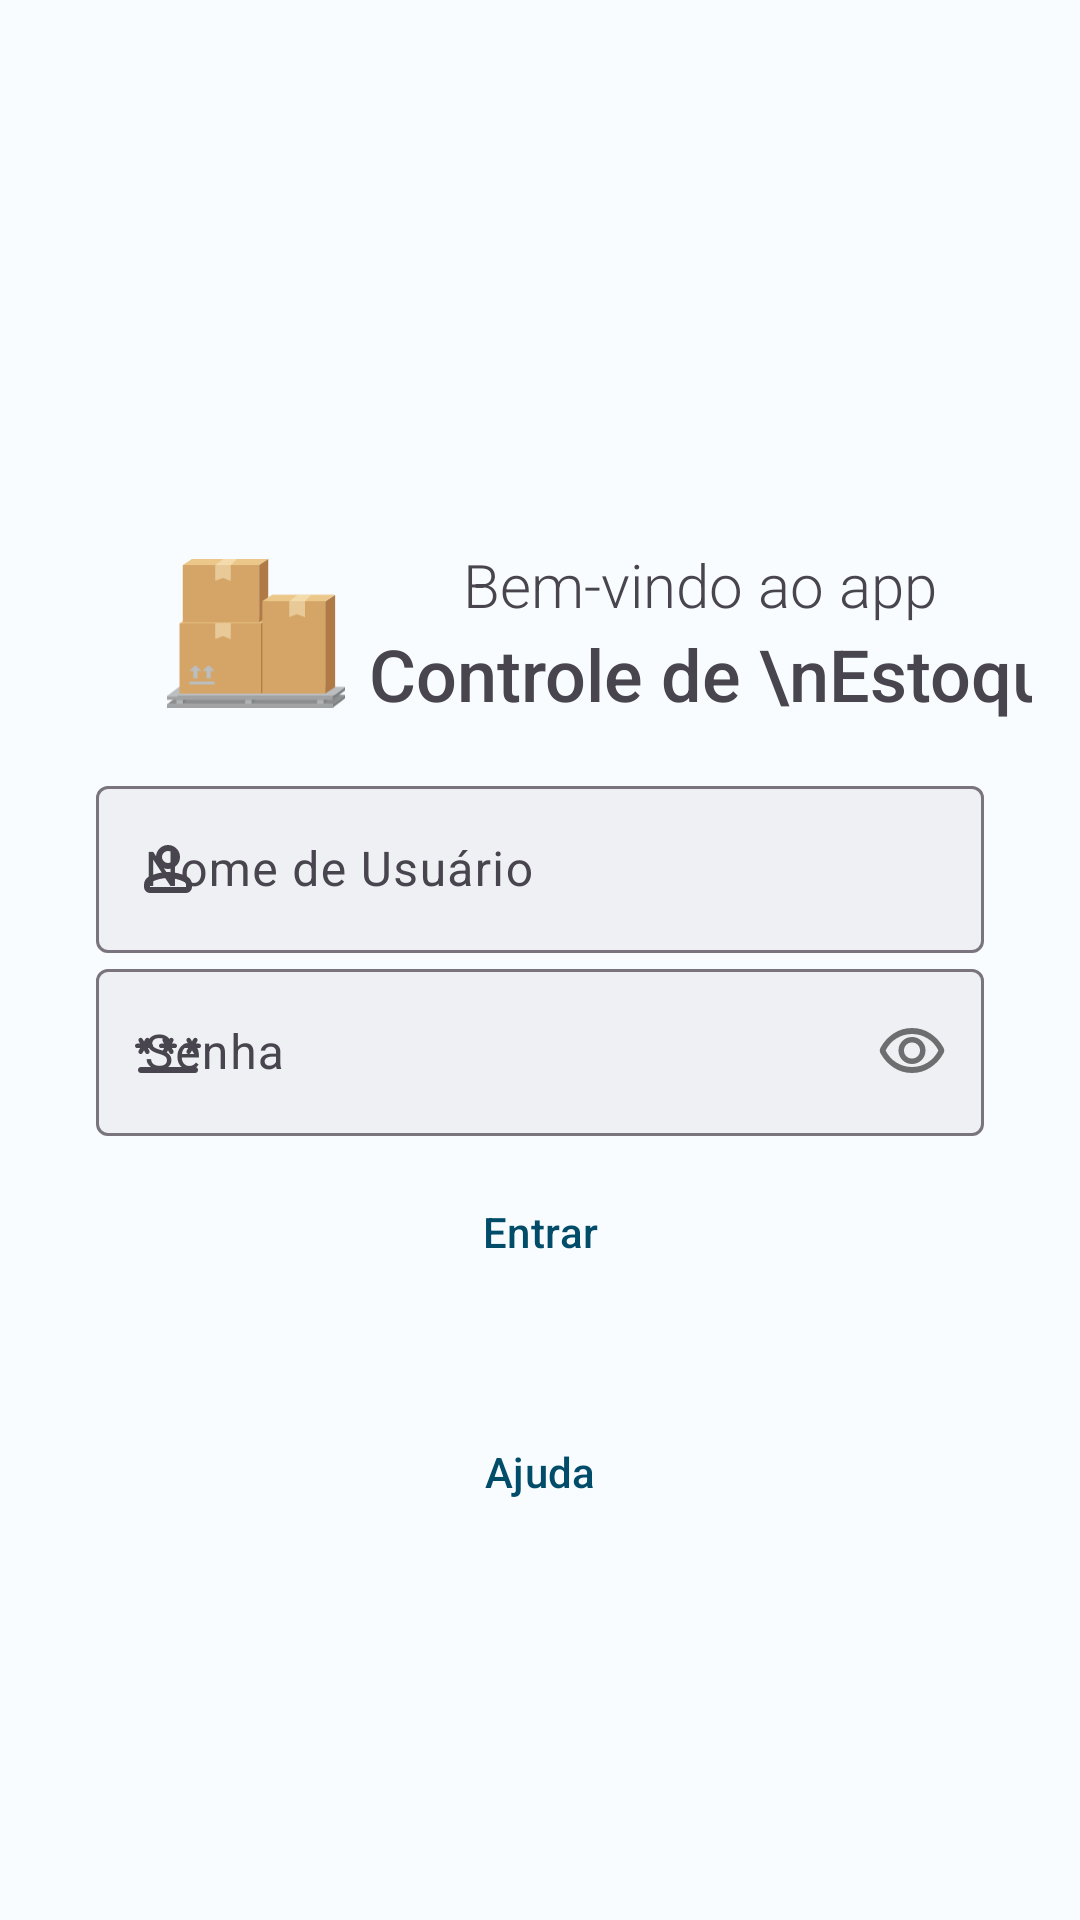

Produce the Android XML layout that renders to this screen, including the resource entries it uses.
<!-- AndroidManifest.xml: application theme Theme.ControleDeEstoque -->
<!-- res/layout/activity_main.xml -->
<?xml version="1.0" encoding="utf-8"?>
<androidx.constraintlayout.widget.ConstraintLayout xmlns:android="http://schemas.android.com/apk/res/android"
    xmlns:app="http://schemas.android.com/apk/res-auto"
    xmlns:tools="http://schemas.android.com/tools"
    android:id="@+id/main"
    android:layout_width="match_parent"
    android:layout_height="match_parent"
    android:background="@color/colorBackground"
    tools:context=".MainActivity">

    <androidx.constraintlayout.widget.ConstraintLayout
        android:layout_width="0dp"
        android:layout_height="wrap_content"
        android:layout_marginStart="16dp"
        android:layout_marginEnd="16dp"
        app:layout_constraintBottom_toBottomOf="parent"
        app:layout_constraintEnd_toEndOf="parent"
        app:layout_constraintStart_toStartOf="parent"
        app:layout_constraintTop_toTopOf="parent">

        <androidx.constraintlayout.widget.ConstraintLayout
            android:id="@+id/constraintLayout2"
            android:layout_width="match_parent"
            android:layout_height="wrap_content"
            app:layout_constraintBottom_toBottomOf="parent"
            app:layout_constraintTop_toTopOf="parent">

            <androidx.constraintlayout.widget.ConstraintLayout
                android:id="@+id/saudacaoContainer"
                android:layout_width="wrap_content"
                android:layout_height="wrap_content"
                android:layout_marginBottom="8dp"
                app:layout_constraintBottom_toTopOf="@id/username"
                app:layout_constraintEnd_toEndOf="parent"
                app:layout_constraintStart_toStartOf="parent"
                app:layout_constraintTop_toTopOf="parent">

                <ImageView
                    android:id="@+id/imageView"
                    android:layout_width="0dp"
                    android:layout_height="0dp"
                    android:layout_marginStart="8dp"
                    android:layout_marginTop="8dp"
                    android:layout_marginEnd="8dp"
                    android:layout_marginBottom="8dp"
                    android:scaleType="centerInside"
                    app:layout_constraintBottom_toBottomOf="parent"
                    app:layout_constraintDimensionRatio="1"
                    app:layout_constraintEnd_toStartOf="@+id/bemvindo"
                    app:layout_constraintStart_toStartOf="parent"
                    app:layout_constraintTop_toTopOf="parent"
                    app:srcCompat="@drawable/ce_icon" />

                <TextView
                    android:id="@+id/bemvindo"
                    android:layout_width="wrap_content"
                    android:layout_height="wrap_content"
                    android:layout_marginTop="8dp"
                    android:fontFamily="sans-serif-light"
                    android:text="Bem-vindo ao app"
                    android:textSize="20sp"
                    app:layout_constraintBottom_toTopOf="@+id/appName"
                    app:layout_constraintEnd_toEndOf="parent"
                    app:layout_constraintHorizontal_bias="0.0"
                    app:layout_constraintStart_toEndOf="@+id/imageView"
                    app:layout_constraintTop_toTopOf="parent" />

                <TextView
                    android:id="@+id/appName"
                    android:layout_width="wrap_content"
                    android:layout_height="wrap_content"
                    android:layout_marginStart="8dp"
                    android:layout_marginBottom="8dp"
                    android:fontFamily="sans-serif-medium"
                    android:text="Controle de \nEstoque"
                    android:textSize="24dp"
                    app:layout_constraintBottom_toBottomOf="parent"
                    app:layout_constraintEnd_toEndOf="parent"
                    app:layout_constraintHorizontal_bias="0.0"
                    app:layout_constraintStart_toEndOf="@+id/imageView"
                    app:layout_constraintTop_toBottomOf="@id/bemvindo" />
            </androidx.constraintlayout.widget.ConstraintLayout>

            <com.google.android.material.textfield.TextInputLayout
                android:id="@+id/username"
                android:layout_width="match_parent"
                android:layout_height="wrap_content"
                android:layout_marginStart="16dp"
                android:layout_marginEnd="16dp"
                android:hint="Nome de Usuário"
                app:boxBackgroundColor="@color/colorBackgroundUltraNothing"
                app:boxBackgroundMode="outline"
                app:layout_constraintBottom_toTopOf="@+id/password"
                app:layout_constraintEnd_toEndOf="parent"
                app:layout_constraintStart_toStartOf="parent"
                app:layout_constraintTop_toBottomOf="@id/saudacaoContainer"
                app:startIconContentDescription="Nome de Usuário"
                app:startIconDrawable="@drawable/rounded_person_24">

                <com.google.android.material.textfield.TextInputEditText
                    android:id="@+id/usernameText"
                    android:layout_width="match_parent"
                    android:layout_height="wrap_content"
                    android:autofillHints=""
                    android:imeOptions="actionNext"
                    android:importantForAutofill="no"
                    android:inputType="textNoSuggestions|textVisiblePassword"
                    android:nextClusterForward="@id/passwordText"
                    android:nextFocusRight="@id/passwordText"
                    android:nextFocusDown="@id/passwordText"
                    android:nextFocusForward="@id/passwordText"
                    android:singleLine="true" />
            </com.google.android.material.textfield.TextInputLayout>


            <com.google.android.material.textfield.TextInputLayout
                android:id="@+id/password"
                android:layout_width="match_parent"
                android:layout_height="wrap_content"
                android:layout_marginStart="16dp"
                android:layout_marginEnd="16dp"
                android:hint="Senha"
                app:boxBackgroundColor="@color/colorBackgroundUltraNothing"
                app:layout_constraintBottom_toTopOf="@+id/loginBtn"
                app:layout_constraintEnd_toEndOf="parent"
                app:layout_constraintStart_toStartOf="parent"
                app:layout_constraintTop_toBottomOf="@+id/username"
                app:passwordToggleDrawable="@drawable/rounded_visibility_24"
                app:passwordToggleEnabled="true"
                app:startIconContentDescription="Senha"
                app:startIconDrawable="@drawable/rounded_password_24">

                <com.google.android.material.textfield.TextInputEditText
                    android:id="@+id/passwordText"
                    android:layout_width="match_parent"
                    android:layout_height="wrap_content"
                    android:autofillHints=""
                    android:imeOptions="actionDone"
                    android:importantForAutofill="no"
                    android:inputType="textNoSuggestions"
                    android:nextFocusUp="@id/usernameText"
                    android:password="true"
                    android:singleLine="true" />
            </com.google.android.material.textfield.TextInputLayout>

            <Button
                android:id="@+id/loginBtn"
                style="@style/Widget.Material3.Button.IconButton"
                android:layout_width="0dp"
                android:layout_height="wrap_content"
                android:layout_marginTop="8dp"
                android:layout_marginBottom="32dp"
                android:backgroundTint="@color/colorPrimaryContainer"
                android:insetLeft="0dp"
                android:insetTop="0dp"
                android:insetRight="0dp"
                android:insetBottom="0dp"
                android:text="Entrar"
                android:textColor="@color/colorOnPrimaryContainer"
                app:cornerRadius="5dp"
                app:icon="@drawable/rounded_arrow_forward_24"
                app:iconGravity="textStart"
                app:layout_constraintBottom_toTopOf="@+id/statusMainView"
                app:layout_constraintEnd_toEndOf="@+id/password"
                app:layout_constraintStart_toStartOf="@+id/password"
                app:layout_constraintTop_toBottomOf="@+id/password" />

            <androidx.constraintlayout.widget.ConstraintLayout
                android:id="@+id/statusMainView"
                android:layout_width="match_parent"
                android:layout_height="wrap_content"
                app:layout_constraintBottom_toBottomOf="parent"
                app:layout_constraintTop_toBottomOf="@+id/loginBtn">

                <TextView
                    android:id="@+id/userAuthStatusText"
                    android:layout_width="wrap_content"
                    android:layout_height="wrap_content"
                    android:text="Usuário autenticado"
                    android:visibility="gone"
                    app:layout_constraintEnd_toEndOf="parent"
                    app:layout_constraintStart_toStartOf="parent"
                    app:layout_constraintTop_toTopOf="parent" />

                <com.google.android.material.progressindicator.LinearProgressIndicator
                    android:id="@+id/syncStatusIndicator"
                    android:layout_width="0dp"
                    android:layout_height="wrap_content"
                    android:layout_marginStart="64dp"
                    android:layout_marginTop="8dp"
                    android:layout_marginEnd="64dp"
                    android:indeterminate="true"
                    android:visibility="gone"
                    app:layout_constraintDimensionRatio=""
                    app:layout_constraintEnd_toEndOf="parent"
                    app:layout_constraintStart_toStartOf="parent"
                    app:layout_constraintTop_toBottomOf="@+id/userAuthStatusText"
                    app:trackColor="@color/colorBackground" />

                <TextView
                    android:id="@+id/syncStatusText"
                    android:layout_width="wrap_content"
                    android:layout_height="wrap_content"
                    android:layout_marginTop="4dp"
                    android:text="Atualizando base de dados"
                    android:textSize="20sp"
                    android:visibility="gone"
                    app:layout_constraintEnd_toEndOf="parent"
                    app:layout_constraintStart_toStartOf="parent"
                    app:layout_constraintTop_toBottomOf="@+id/syncStatusIndicator" />

            </androidx.constraintlayout.widget.ConstraintLayout>
        </androidx.constraintlayout.widget.ConstraintLayout>

        <Button
            android:id="@+id/ajudaBtn"
            style="@style/Widget.Material3.Button.IconButton"
            android:layout_width="wrap_content"
            android:layout_height="wrap_content"
            android:backgroundTint="@color/colorPrimaryContainer"
            android:insetLeft="0dp"
            android:insetTop="0dp"
            android:insetRight="0dp"
            android:insetBottom="0dp"
            android:text="Ajuda"
            android:textColor="@color/colorOnPrimaryContainer"
            app:cornerRadius="5dp"
            app:icon="@drawable/rounded_help_24"
            app:layout_constraintBottom_toBottomOf="parent"
            app:layout_constraintEnd_toEndOf="parent"
            app:layout_constraintStart_toStartOf="parent"
            app:layout_constraintTop_toBottomOf="@+id/constraintLayout2"
            app:layout_constraintVertical_bias="0.1000000" />

    </androidx.constraintlayout.widget.ConstraintLayout>



</androidx.constraintlayout.widget.ConstraintLayout>
<!-- resources referenced by this layout -->
<resources>
  <color name="colorBackground">#FEFBFF</color>
  <color name="colorBackgroundUltraNothing">#1A8E8E8E</color>
  <color name="colorOnPrimaryContainer">#2F4578</color>
  <color name="colorPrimaryContainer">#D9E2FF</color>
  <!-- drawable rounded_arrow_forward_24 (drawable) -->
  <vector xmlns:android="http://schemas.android.com/apk/res/android" android:autoMirrored="true"
      android:height="24dp" android:tint="?attr/colorControlNormal" android:viewportHeight="960" android:viewportWidth="960" android:width="24dp">
        
      <path android:fillColor="@android:color/white" android:pathData="M647,520L200,520Q183,520 171.5,508.5Q160,497 160,480Q160,463 171.5,451.5Q183,440 200,440L647,440L451,244Q439,232 439.5,216Q440,200 452,188Q464,177 480,176.5Q496,176 508,188L772,452Q778,458 780.5,465Q783,472 783,480Q783,488 780.5,495Q778,502 772,508L508,772Q497,783 480.5,783Q464,783 452,772Q440,760 440,743.5Q440,727 452,715L647,520Z"/>
  
  </vector>
  <!-- drawable rounded_person_24 (drawable) -->
  <vector xmlns:android="http://schemas.android.com/apk/res/android" android:height="24dp"
      android:tint="?attr/colorControlNormal" android:viewportHeight="960" android:viewportWidth="960" android:width="24dp">
        
      <path android:fillColor="@android:color/white" android:pathData="M480,480Q414,480 367,433Q320,386 320,320Q320,254 367,207Q414,160 480,160Q546,160 593,207Q640,254 640,320Q640,386 593,433Q546,480 480,480ZM160,720L160,688Q160,654 177.5,625.5Q195,597 224,582Q286,551 350,535.5Q414,520 480,520Q546,520 610,535.5Q674,551 736,582Q765,597 782.5,625.5Q800,654 800,688L800,720Q800,753 776.5,776.5Q753,800 720,800L240,800Q207,800 183.5,776.5Q160,753 160,720ZM240,720L720,720L720,688Q720,677 714.5,668Q709,659 700,654Q646,627 591,613.5Q536,600 480,600Q424,600 369,613.5Q314,627 260,654Q251,659 245.5,668Q240,677 240,688L240,720ZM480,400Q513,400 536.5,376.5Q560,353 560,320Q560,287 536.5,263.5Q513,240 480,240Q447,240 423.5,263.5Q400,287 400,320Q400,353 423.5,376.5Q447,400 480,400ZM480,320Q480,320 480,320Q480,320 480,320Q480,320 480,320Q480,320 480,320Q480,320 480,320Q480,320 480,320Q480,320 480,320Q480,320 480,320ZM480,720L480,720Q480,720 480,720Q480,720 480,720Q480,720 480,720Q480,720 480,720Q480,720 480,720Q480,720 480,720Q480,720 480,720Q480,720 480,720L480,720Z"/>
      
  </vector>
  <!-- drawable rounded_visibility_24 (drawable) -->
  <vector xmlns:android="http://schemas.android.com/apk/res/android" android:height="24dp"
      android:tint="?attr/colorControlNormal" android:viewportHeight="960" android:viewportWidth="960" android:width="24dp">
        
      <path android:fillColor="@android:color/white" android:pathData="M480,640Q555,640 607.5,587.5Q660,535 660,460Q660,385 607.5,332.5Q555,280 480,280Q405,280 352.5,332.5Q300,385 300,460Q300,535 352.5,587.5Q405,640 480,640ZM480,568Q435,568 403.5,536.5Q372,505 372,460Q372,415 403.5,383.5Q435,352 480,352Q525,352 556.5,383.5Q588,415 588,460Q588,505 556.5,536.5Q525,568 480,568ZM480,760Q346,760 235.5,688Q125,616 61,498Q56,489 53.5,479.5Q51,470 51,460Q51,450 53.5,440.5Q56,431 61,422Q125,304 235.5,232Q346,160 480,160Q614,160 724.5,232Q835,304 899,422Q904,431 906.5,440.5Q909,450 909,460Q909,470 906.5,479.5Q904,489 899,498Q835,616 724.5,688Q614,760 480,760ZM480,460Q480,460 480,460Q480,460 480,460Q480,460 480,460Q480,460 480,460Q480,460 480,460Q480,460 480,460Q480,460 480,460Q480,460 480,460ZM480,680Q593,680 687.5,620.5Q782,561 832,460Q782,359 687.5,299.5Q593,240 480,240Q367,240 272.5,299.5Q178,359 128,460Q178,561 272.5,620.5Q367,680 480,680Z"/>
      
  </vector>
  <color name="white">#FFFFFFFF</color>
  <color name="color_0">#FFE1F3FF</color>
  <color name="color_100">#FFB2DFF0</color>
  <color name="spacegray">#44444444</color>
</resources>
